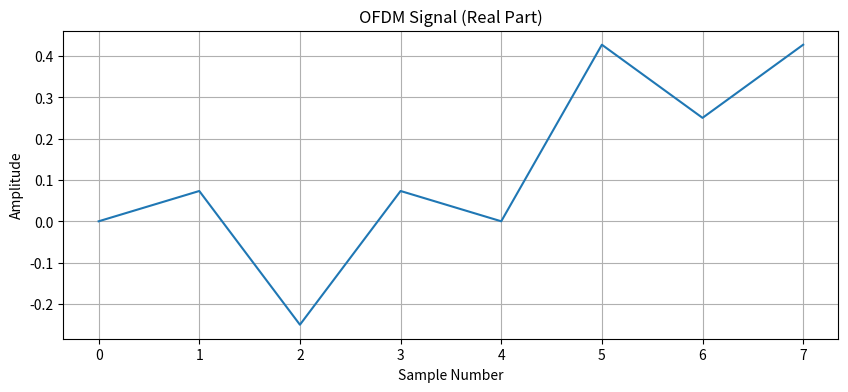

The matplotlib source for this figure: (Note: this script raises an exception after producing the figure.)
import numpy as np
import matplotlib.pyplot as plt

# Number of subcarriers
N = 8

# Generate random QPSK symbols
symbols = np.random.choice(
    [1+1j, -1+1j, -1-1j, 1-1j],
    N
)

print("QPSK Symbols:")
print(symbols)

# OFDM Modulation using IFFT
ofdm_signal = np.fft.ifft(symbols)

print("\nOFDM Signal:")
print(ofdm_signal)

# Plot real part
plt.figure(figsize=(10,4))

plt.plot(ofdm_signal.real)

plt.title("OFDM Signal (Real Part)")
plt.xlabel("Sample Number")
plt.ylabel("Amplitude")

plt.grid(True)

plt.savefig("results/ofdm_signal.png", dpi=300)

plt.show()
